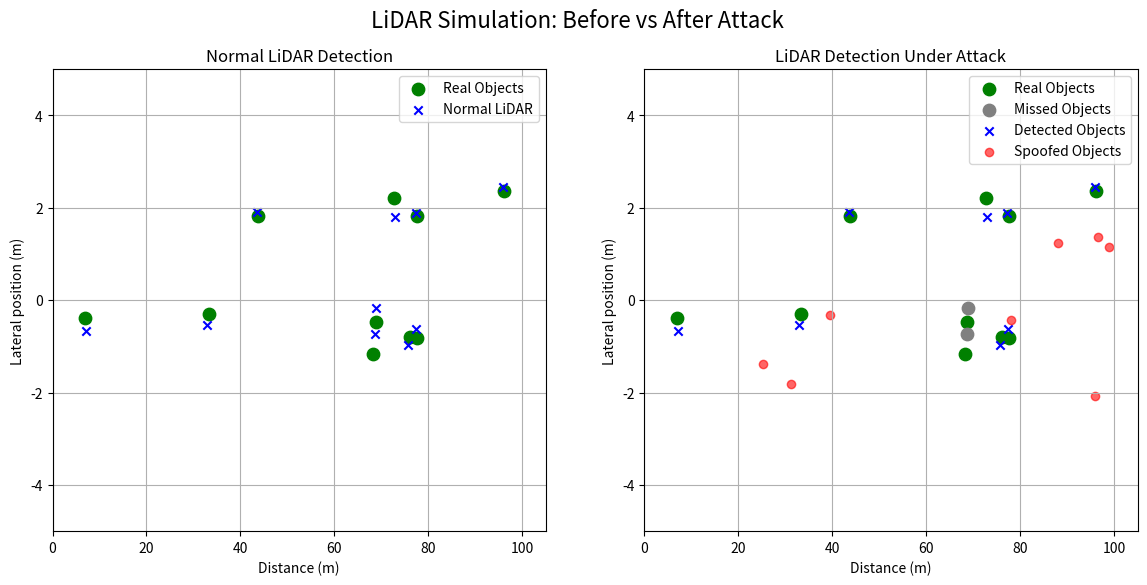
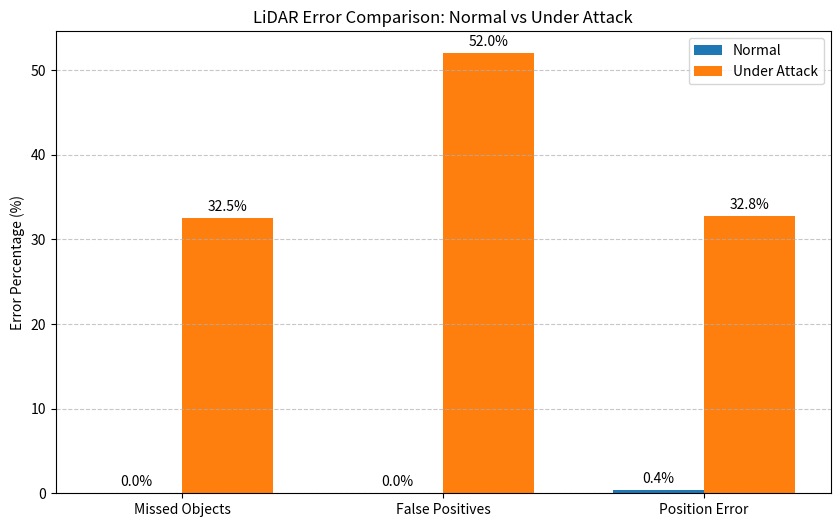

Python code for these plots, in order:
import numpy as np
import random
import matplotlib.pyplot as plt

# -----------------------------
# PARAMETERS (Adjusted for Clearer Attack Impact)
# -----------------------------
num_real_objects = 10              # real objects in environment
max_distance = 100                 # max LiDAR range (meters)
lane_width = 5                     # width of lane

attack_probability = 0.7           # higher probability an attack occurs
spoofing_strength = 8              # more fake objects
interference_strength = 0.3        # more real objects removed
noise_level = 0.5                  # lower measurement noise to see difference clearly

reaction_time_per_object = 0.5     # seconds added per false positive
max_safe_objects = 20              # system threshold for instability

num_runs_for_error_chart = 20      # for averaging error percentages

# -----------------------------
# STEP 1: Generate Real Objects
# -----------------------------
def generate_real_objects():
    x = np.random.uniform(5, max_distance, num_real_objects)
    y = np.random.uniform(-lane_width/2, lane_width/2, num_real_objects)
    return np.column_stack((x, y))

# -----------------------------
# STEP 2: Simulate LiDAR Detection
# -----------------------------
def lidar_detect(objects):
    noisy_objects = objects + np.random.uniform(-noise_level, noise_level, objects.shape)
    return noisy_objects

# -----------------------------
# STEP 3: Apply Attacks
# -----------------------------
def apply_attack(detected_objects):
    attacked_objects = detected_objects.copy()
    lost_indices = []
    spoof_indices = []

    # Interference: remove some real objects
    new_detected = []
    for i, obj in enumerate(attacked_objects):
        if random.random() < interference_strength:
            lost_indices.append(i)
            continue
        new_detected.append(obj)
    attacked_objects = np.array(new_detected)

    # Spoofing: add fake objects
    if random.random() < attack_probability:
        for _ in range(spoofing_strength):
            fake_x = np.random.uniform(5, max_distance)
            fake_y = np.random.uniform(-lane_width/2, lane_width/2)
            fake_obj = np.array([fake_x, fake_y])
            attacked_objects = np.vstack([attacked_objects, fake_obj])
            spoof_indices.append(len(attacked_objects)-1)

    return attacked_objects, lost_indices, spoof_indices

# -----------------------------
# STEP 4: Calculate Errors & Impact
# -----------------------------
def calculate_errors(real_objects, detected_objects, lost_indices, spoof_indices):
    count_error = abs(len(detected_objects) - len(real_objects))
    
    # Position error: nearest detected object
    pos_errors = []
    for i, real_obj in enumerate(real_objects):
        if i in lost_indices:
            pos_errors.append(max_distance)  # missing objects are worst-case
            continue
        if len(detected_objects) == 0:
            pos_errors.append(max_distance)
        else:
            distances = np.linalg.norm(detected_objects - real_obj, axis=1)
            pos_errors.append(np.min(distances))
    pos_error = np.mean(pos_errors) if pos_errors else 0

    delay = len(spoof_indices) * reaction_time_per_object
    collision_risk = len(lost_indices) / len(real_objects)
    performance_degradation = count_error + pos_error
    system_instability = len(detected_objects) == 0 or len(detected_objects) > max_safe_objects

    return {
        "count_error": count_error,
        "position_error": pos_error,
        "missed": len(lost_indices),
        "false_positives": len(spoof_indices),
        "delay_seconds": delay,
        "collision_risk": collision_risk,
        "performance_degradation": performance_degradation,
        "system_instability": system_instability
    }

# -----------------------------
# STEP 5: Plot Before vs After
# -----------------------------
def plot_before_after(real_objects, detected_normal, detected_attack, lost_indices, spoof_indices):
    fig, axs = plt.subplots(1, 2, figsize=(14,6))

    # Normal LiDAR
    axs[0].scatter(real_objects[:,0], real_objects[:,1], c='green', label='Real Objects', s=80)
    axs[0].scatter(detected_normal[:,0], detected_normal[:,1], c='blue', label='Normal LiDAR', marker='x')
    axs[0].set_title('Normal LiDAR Detection')
    axs[0].set_xlabel('Distance (m)')
    axs[0].set_ylabel('Lateral position (m)')
    axs[0].legend()
    axs[0].grid(True)
    axs[0].set_xlim(0, max_distance+5)
    axs[0].set_ylim(-lane_width, lane_width)

    # LiDAR under attack
    axs[1].scatter(real_objects[:,0], real_objects[:,1], c='green', label='Real Objects', s=80)

    # Missed objects
    if lost_indices:
        lost_points = detected_normal[lost_indices]
        axs[1].scatter(lost_points[:,0], lost_points[:,1], c='gray', label='Missed Objects', s=80)

    # Remaining detections
    remaining_indices = [i for i in range(len(detected_normal)) if i not in lost_indices]
    remaining_points = detected_attack[:len(remaining_indices)]
    axs[1].scatter(remaining_points[:,0], remaining_points[:,1], c='blue', label='Detected Objects', marker='x')

    # Spoofed objects
    if spoof_indices:
        spoof_points = detected_attack[spoof_indices]
        axs[1].scatter(spoof_points[:,0], spoof_points[:,1], c='red', label='Spoofed Objects', marker='o', alpha=0.6)

    axs[1].set_title('LiDAR Detection Under Attack')
    axs[1].set_xlabel('Distance (m)')
    axs[1].set_ylabel('Lateral position (m)')
    axs[1].legend()
    axs[1].grid(True)
    axs[1].set_xlim(0, max_distance+5)
    axs[1].set_ylim(-lane_width, lane_width)

    plt.suptitle('LiDAR Simulation: Before vs After Attack', fontsize=16)
    plt.show(block=True)
    plt.pause(0.1)

# -----------------------------
# STEP 6: Error Percentage Graph
# -----------------------------
def plot_error_percentage():
    missed_normal, falsepos_normal, poserr_normal = [], [], []
    missed_attack, falsepos_attack, poserr_attack = [], [], []

    for _ in range(num_runs_for_error_chart):
        real_objects = generate_real_objects()
        detected_normal = lidar_detect(real_objects)
        detected_attack, lost_indices, spoof_indices = apply_attack(detected_normal)

        normal_metrics = calculate_errors(real_objects, detected_normal, [], [])
        attack_metrics = calculate_errors(real_objects, detected_attack, lost_indices, spoof_indices)

        missed_normal.append(normal_metrics['missed'])
        falsepos_normal.append(normal_metrics['false_positives'])
        poserr_normal.append(normal_metrics['position_error'])
        missed_attack.append(attack_metrics['missed'])
        falsepos_attack.append(attack_metrics['false_positives'])
        poserr_attack.append(attack_metrics['position_error'])

    # Convert to percentage
    missed_normal_pct = np.mean(missed_normal)/num_real_objects*100
    falsepos_normal_pct = np.mean(falsepos_normal)/num_real_objects*100
    poserr_normal_pct = np.mean(poserr_normal)/max_distance*100
    missed_attack_pct = np.mean(missed_attack)/num_real_objects*100
    falsepos_attack_pct = np.mean(falsepos_attack)/num_real_objects*100
    poserr_attack_pct = np.mean(poserr_attack)/max_distance*100

    labels = ['Missed Objects', 'False Positives', 'Position Error']
    normal_values = [missed_normal_pct, falsepos_normal_pct, poserr_normal_pct]
    attack_values = [missed_attack_pct, falsepos_attack_pct, poserr_attack_pct]

    x = np.arange(len(labels))
    width = 0.35
    fig, ax = plt.subplots(figsize=(10,6))
    rects1 = ax.bar(x - width/2, normal_values, width, label='Normal')
    rects2 = ax.bar(x + width/2, attack_values, width, label='Under Attack')

    ax.set_ylabel('Error Percentage (%)')
    ax.set_title('LiDAR Error Comparison: Normal vs Under Attack')
    ax.set_xticks(x)
    ax.set_xticklabels(labels)
    ax.legend()
    ax.grid(True, axis='y', linestyle='--', alpha=0.7)

    for rects in [rects1, rects2]:
        for rect in rects:
            height = rect.get_height()
            ax.annotate(f'{height:.1f}%', xy=(rect.get_x() + rect.get_width()/2, height),
                        xytext=(0,3), textcoords="offset points", ha='center', va='bottom')
    plt.show(block=True)
    plt.pause(0.1)

# -----------------------------
# MAIN SIMULATION
# -----------------------------
def run_simulation():
    print("Running LiDAR Simulation with Measurable Impact...\n")
    real_objects = generate_real_objects()
    detected_normal = lidar_detect(real_objects)
    detected_attack, lost_indices, spoof_indices = apply_attack(detected_normal)

    # Calculate metrics
    normal_error = calculate_errors(real_objects, detected_normal, [], [])
    attack_error = calculate_errors(real_objects, detected_attack, lost_indices, spoof_indices)

    # Print results
    print("=== Normal LiDAR ===")
    for k,v in normal_error.items():
        print(f"{k}: {v:.2f}" if isinstance(v,float) else f"{k}: {v}")

    print("\n=== LiDAR Under Attack ===")
    for k,v in attack_error.items():
        print(f"{k}: {v:.2f}" if isinstance(v,float) else f"{k}: {v}")

    # Plot before vs after
    plot_before_after(real_objects, detected_normal, detected_attack, lost_indices, spoof_indices)

    # Plot error percentage comparison
    plot_error_percentage()

# Run simulation
run_simulation()
